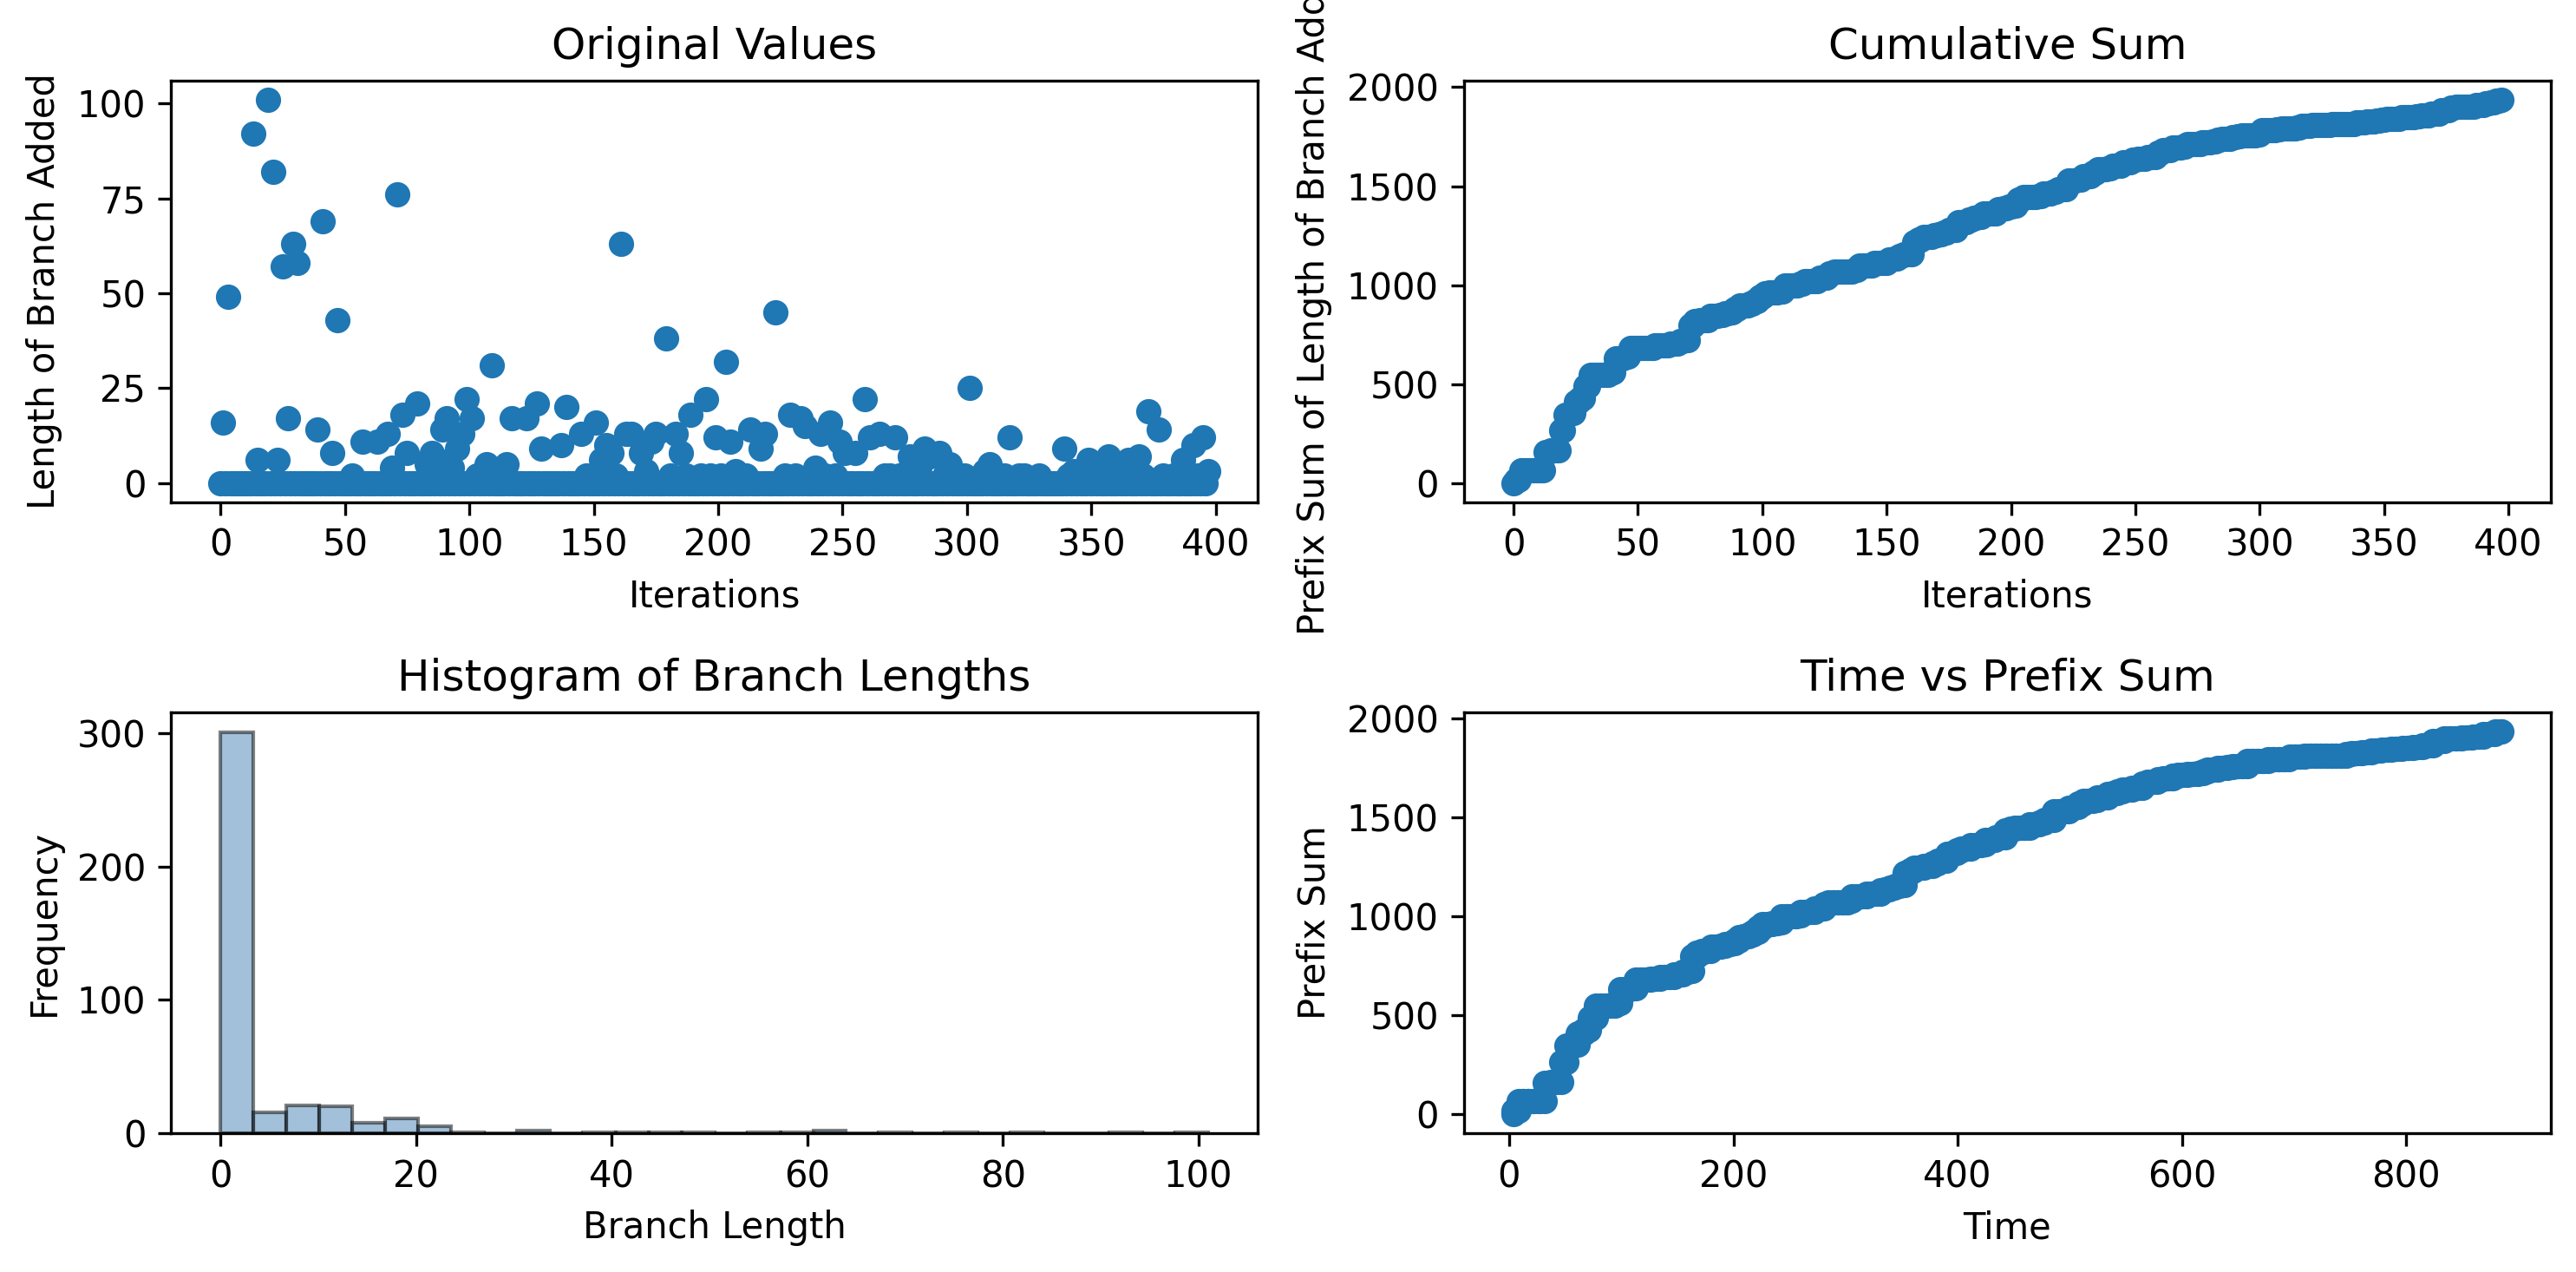

Values plotted in this chart, from the file beside it:
0, 16, 0, 49, 0, 0, 0, 0, 0, 0, 0, 0, 0, 92, 0, 6, 0, 0, 0, 101, 0, 82, 0, 6
3.916, 3.916, 8.201, 8.202, 12.47, 12.47, 17.18, 17.18, 21.69, 21.69, 26.52, 26.93, 32.03, 32.03, 36.78, 36.78, 41.46, 41.46, 46.21, 46.22, 51.03, 51.41, 56.26, 56.26
